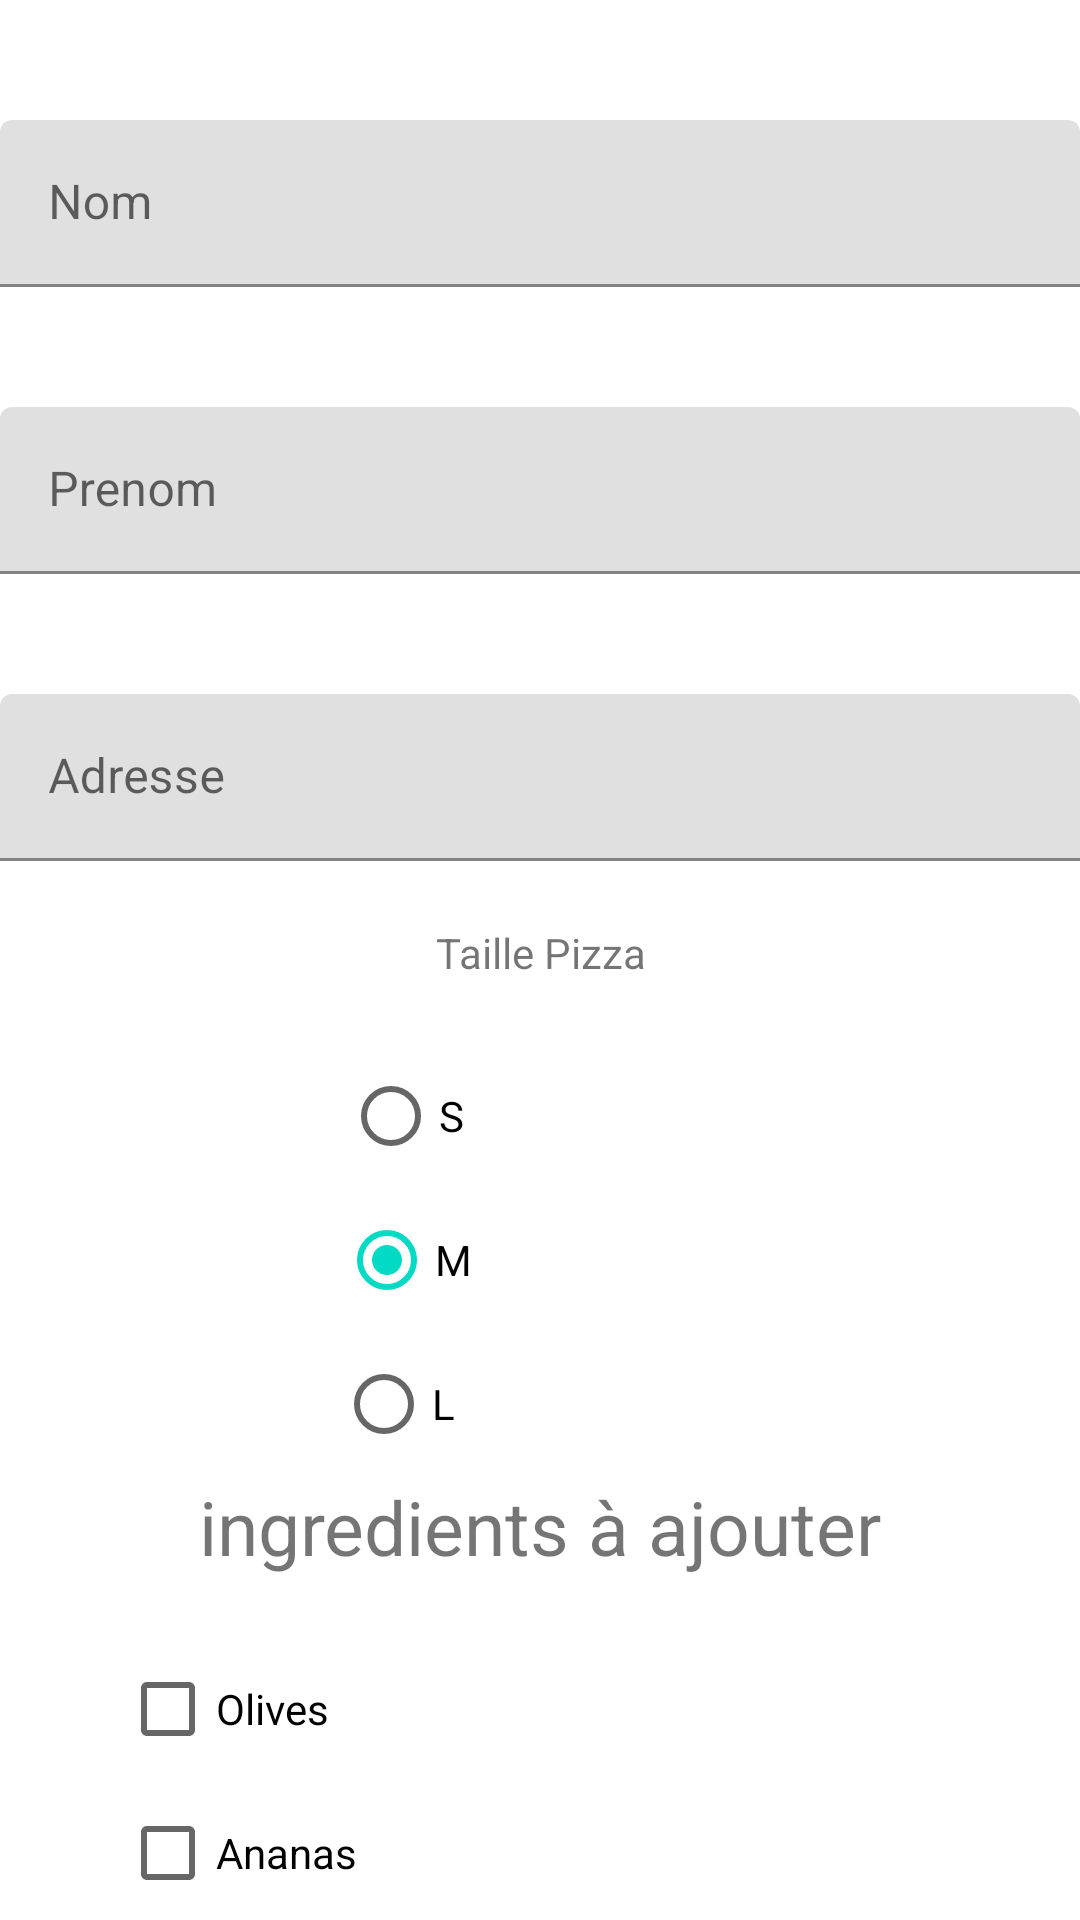

This screen was rendered from an Android layout file. Write that file and the resources it references.
<!-- AndroidManifest.xml: application theme Theme.PizzaCommand -->
<!-- res/layout/activity_main.xml -->
<?xml version="1.0" encoding="utf-8"?>
<FrameLayout xmlns:android="http://schemas.android.com/apk/res/android"
    xmlns:app="http://schemas.android.com/apk/res-auto"
    xmlns:tools="http://schemas.android.com/tools"
    android:layout_width="match_parent"
    android:layout_height="match_parent"
    android:backgroundTint="#BF3434"
    tools:context=".MainActivity">

    <androidx.coordinatorlayout.widget.CoordinatorLayout
        android:layout_width="match_parent"
        android:layout_height="match_parent">


        
        <androidx.core.widget.NestedScrollView
            android:id="@+id/nestedScrollView"
            android:layout_width="match_parent"
            android:layout_height="match_parent"
            app:layout_behavior="@string/appbar_scrolling_view_behavior">

            <LinearLayout
                android:layout_width="match_parent"
                android:layout_height="match_parent"
                android:orientation="vertical"> 
                <com.google.android.material.textfield.TextInputLayout

                    android:layout_width="match_parent"
                    android:layout_height="wrap_content"
                    android:layout_marginTop="40dp"
                    android:hint="Nom">

                    <com.google.android.material.textfield.TextInputEditText
                        android:id="@+id/nom"
                        android:layout_width="match_parent"
                        android:layout_height="wrap_content" />

                </com.google.android.material.textfield.TextInputLayout>

                <com.google.android.material.textfield.TextInputLayout

                    android:layout_width="match_parent"
                    android:layout_height="wrap_content"
                    android:layout_marginTop="40dp"
                    android:hint="Prenom">

                    <com.google.android.material.textfield.TextInputEditText
                        android:id="@+id/FirstName"
                        android:layout_width="match_parent"
                        android:layout_height="wrap_content" />

                </com.google.android.material.textfield.TextInputLayout>

                <com.google.android.material.textfield.TextInputLayout

                    android:layout_width="match_parent"
                    android:layout_height="wrap_content"
                    android:layout_marginTop="40dp"
                    android:hint="Adresse">

                    <com.google.android.material.textfield.TextInputEditText
                        android:id="@+id/adresse"
                        android:layout_width="match_parent"
                        android:layout_height="wrap_content" />

                </com.google.android.material.textfield.TextInputLayout>

                <TextView
                    android:id="@+id/editTextTextPersonName"
                    android:layout_width="match_parent"
                    android:layout_height="61dp"
                    android:layout_gravity="center"
                    android:ems="15"
                    android:gravity="center"
                    android:inputType="textPersonName"
                    android:text="Taille Pizza" />

                <RadioGroup
                    android:id="@+id/radioGroup"
                    android:layout_width="match_parent"
                    android:layout_height="wrap_content"
                    android:layout_gravity="center_horizontal"
                    android:checkedButton="@+id/moyenne"
                    android:gravity="center_horizontal">


                    
                    
                    
                    
                    
                    


                    <RadioButton
                        android:id="@+id/mini"
                        android:layout_width="131dp"
                        android:layout_height="wrap_content"

                        android:text="S" />

                    <RadioButton
                        android:id="@+id/moyenne"
                        android:layout_width="134dp"
                        android:layout_height="wrap_content"
                        android:text="M" />

                    <RadioButton
                        android:id="@+id/large"
                        android:layout_width="136dp"
                        android:layout_height="wrap_content"
                        android:text="L" />
                    
                </RadioGroup>


                <TextView
                    android:id="@+id/ingredients"
                    android:layout_width="match_parent"
                    android:layout_height="match_parent"
                    android:layout_marginBottom="20dp"
                    android:gravity="center"
                    android:text="ingredients à ajouter"
                    android:textSize="25dp" />

                <LinearLayout
                    android:layout_width="match_parent"
                    android:layout_height="match_parent"
                    android:layout_marginLeft="40dp"
                    android:orientation="vertical"
                    app:layout_anchor="@+id/nestedScrollView"
                    app:layout_anchorGravity="center">


                    <CheckBox
                        android:id="@+id/Olive"
                        android:layout_width="match_parent"
                        android:layout_height="wrap_content"
                        android:text="Olives" />

                    <CheckBox
                        android:id="@+id/Ananas"
                        android:layout_width="match_parent"
                        android:layout_height="wrap_content"
                        android:text="Ananas" />

                    <CheckBox
                        android:id="@+id/Thon"
                        android:layout_width="match_parent"
                        android:layout_height="wrap_content"
                        android:text="Thon" />

                    <CheckBox
                        android:id="@+id/Fromage"
                        android:layout_width="match_parent"
                        android:layout_height="wrap_content"
                        android:text="Fromage" />


                </LinearLayout>

                <Button
                    android:id="@+id/button"
                    android:layout_width="214dp"
                    android:layout_height="wrap_content"
                    android:layout_gravity="center"
                    android:layout_marginTop="30dp"
                    android:backgroundTint="#8FD63D"
                    android:onClick="command"
                    android:text="Commander"
                    app:strokeColor="#4CAF50" />


            </LinearLayout>

        </androidx.core.widget.NestedScrollView>

    </androidx.coordinatorlayout.widget.CoordinatorLayout>


</FrameLayout>
<!-- resources referenced by this layout -->
<resources>
  <style name="Theme.PizzaCommand" parent="Theme.MaterialComponents.DayNight.DarkActionBar">
          
          <item name="colorPrimary">@color/purple_500</item>
          <item name="colorPrimaryVariant">@color/purple_700</item>
          <item name="colorOnPrimary">@color/white</item>
          
          <item name="colorSecondary">@color/teal_200</item>
          <item name="colorSecondaryVariant">@color/teal_700</item>
          <item name="colorOnSecondary">@color/black</item>
          
          <item name="android:statusBarColor">?attr/colorPrimaryVariant</item>
          
      </style>
  <!-- not gathered from this repository: default colours our renderer supplied (Android Studio template values) -->
  <color name="purple_500">#FF6200EE</color>
  <color name="purple_700">#FF3700B3</color>
  <color name="teal_200">#FF03DAC5</color>
  <color name="teal_700">#FF018786</color>
  <color name="black">#FF000000</color>
  <color name="white">#FFFFFFFF</color>
</resources>
